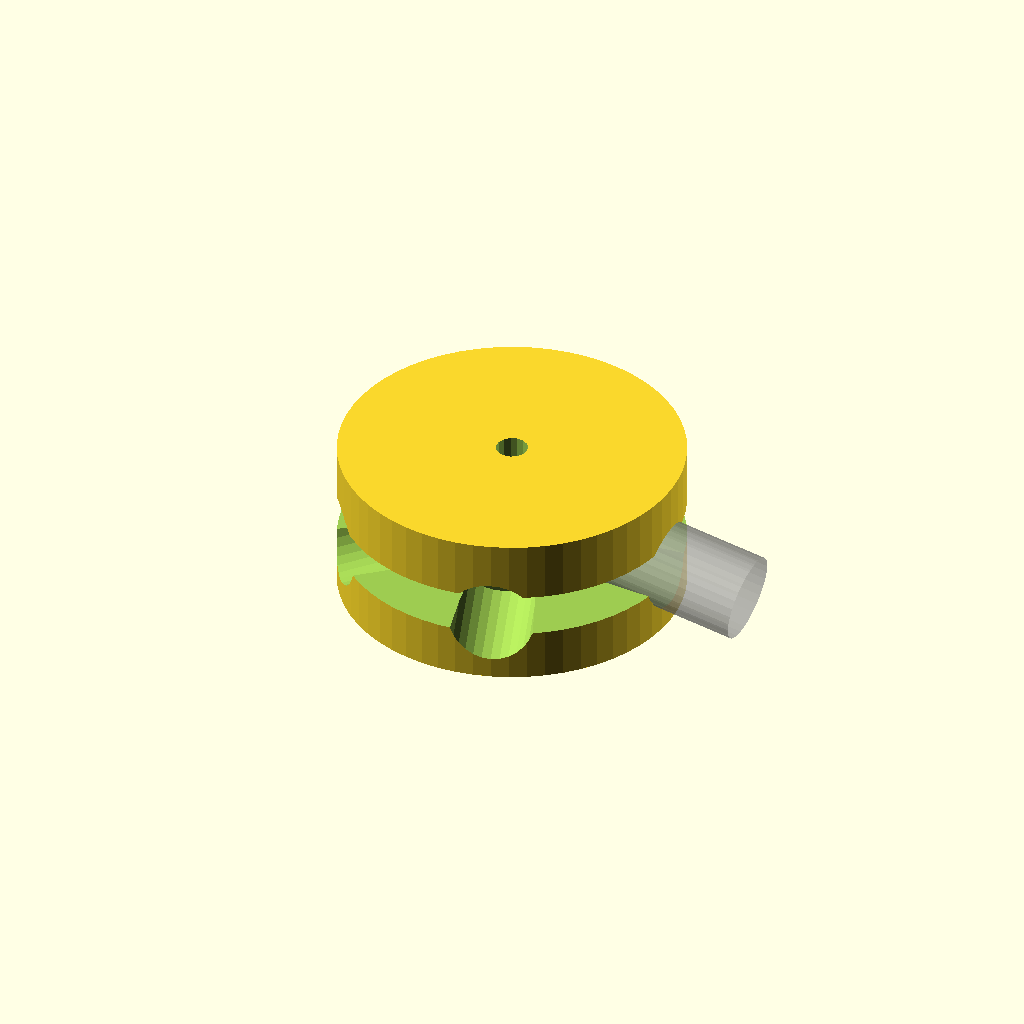
Cell 1: rendered with the file's own defaults.
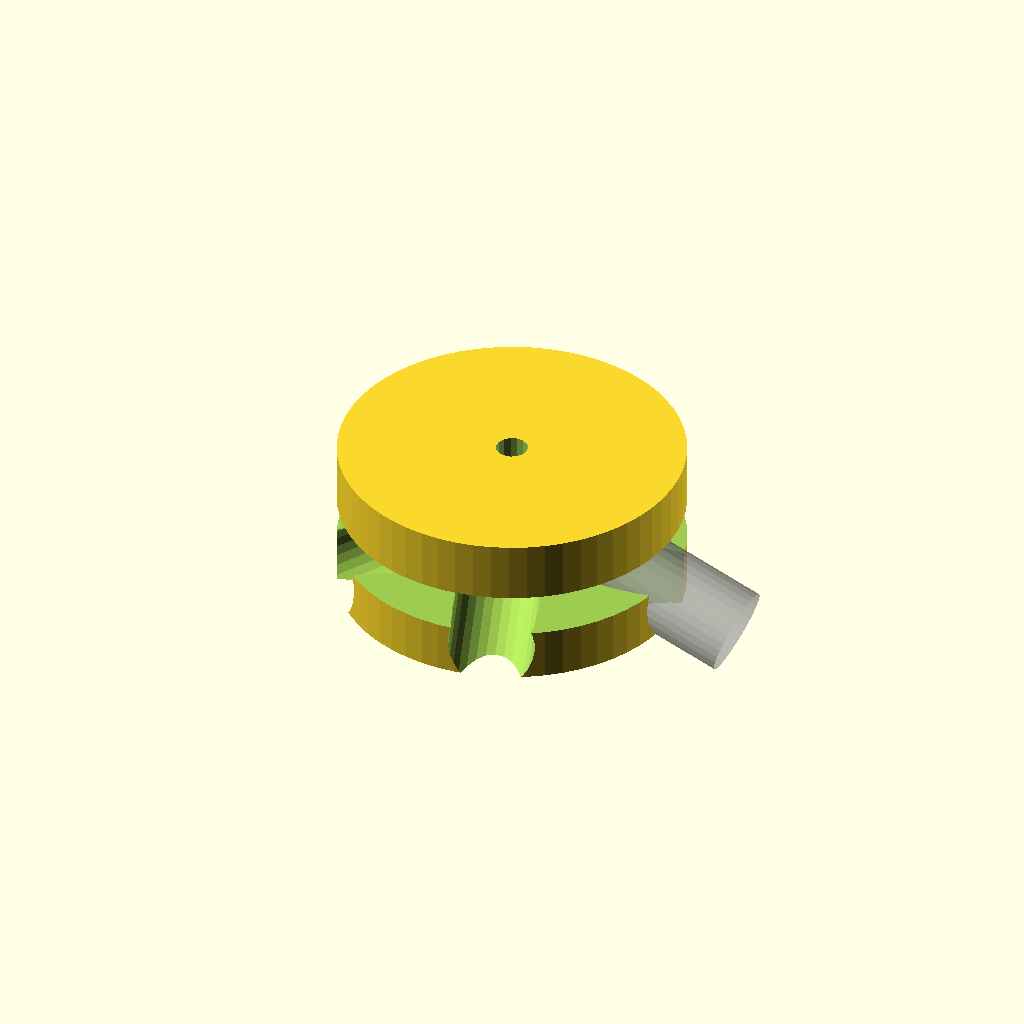
Cell 2: angle = 20 (everything else at default).
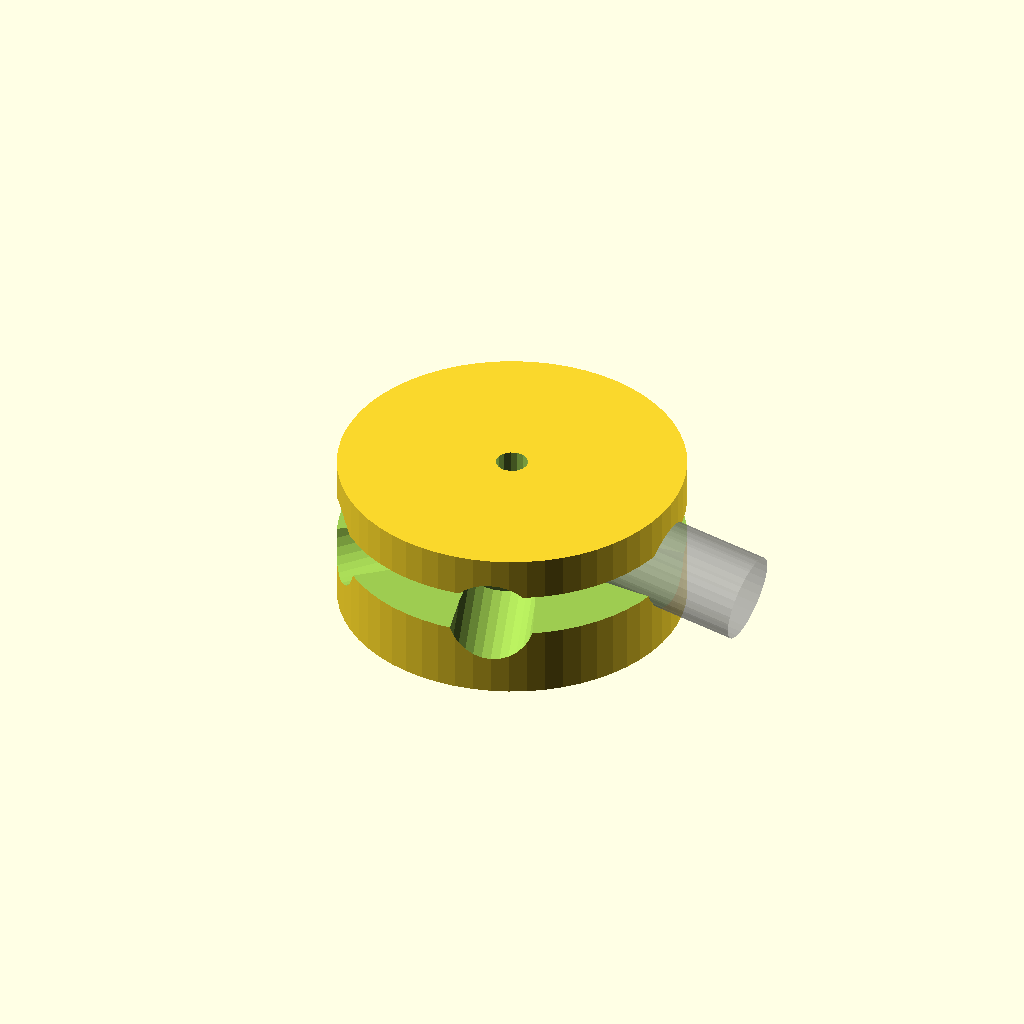
Cell 3 — offset set to -4, the other parameters unchanged.
One fixed orthographic camera (rotation 55°, 0°, 25°; colour scheme Cornfield) for every cell.
The OpenSCAD source (nodo_5_domo.scad):
angle=10;
offset=-2;
$fn=30;

difference(){
translate([0,0,offset])
cylinder(d=40,h=18,$fn=60,center=true);
cylinder(d=3.7,h=60,$fn=15,center=true);
for(i=[0:72:330]){
rotate([0,0,i])
rotate([0,angle,0])translate([20.1,0,0])
rotate([0,90,0])cylinder(d=10,h=20,center=true);
}
translate([0,0,-5])cylinder(d=50,h=20);
}
difference(){
translate([0,0,-11])cylinder(d=10,h=8,$fn=30);
cylinder(d=2.7,h=100,$fn=12,center=true);
}

difference(){
translate([0,0,offset])
cylinder(d=40,h=18,$fn=60,center=true);
cylinder(d=3.7,h=60,$fn=15,center=true);
for(i=[0:72:330]){
rotate([0,0,i])
rotate([0,angle,0])translate([20.1,0,0])
rotate([0,90,0])cylinder(d=10,h=20,center=true);
}
translate([0,0,-30])cylinder(d=50,h=30);
}

%rotate([0,angle,0])translate([20.1,0,0])
rotate([0,90,0])cylinder(d=10,h=20,center=true);
Customizer parameters (derived from the source; name, type, default, range or options):
angle: number, default 10
offset: number, default -2
